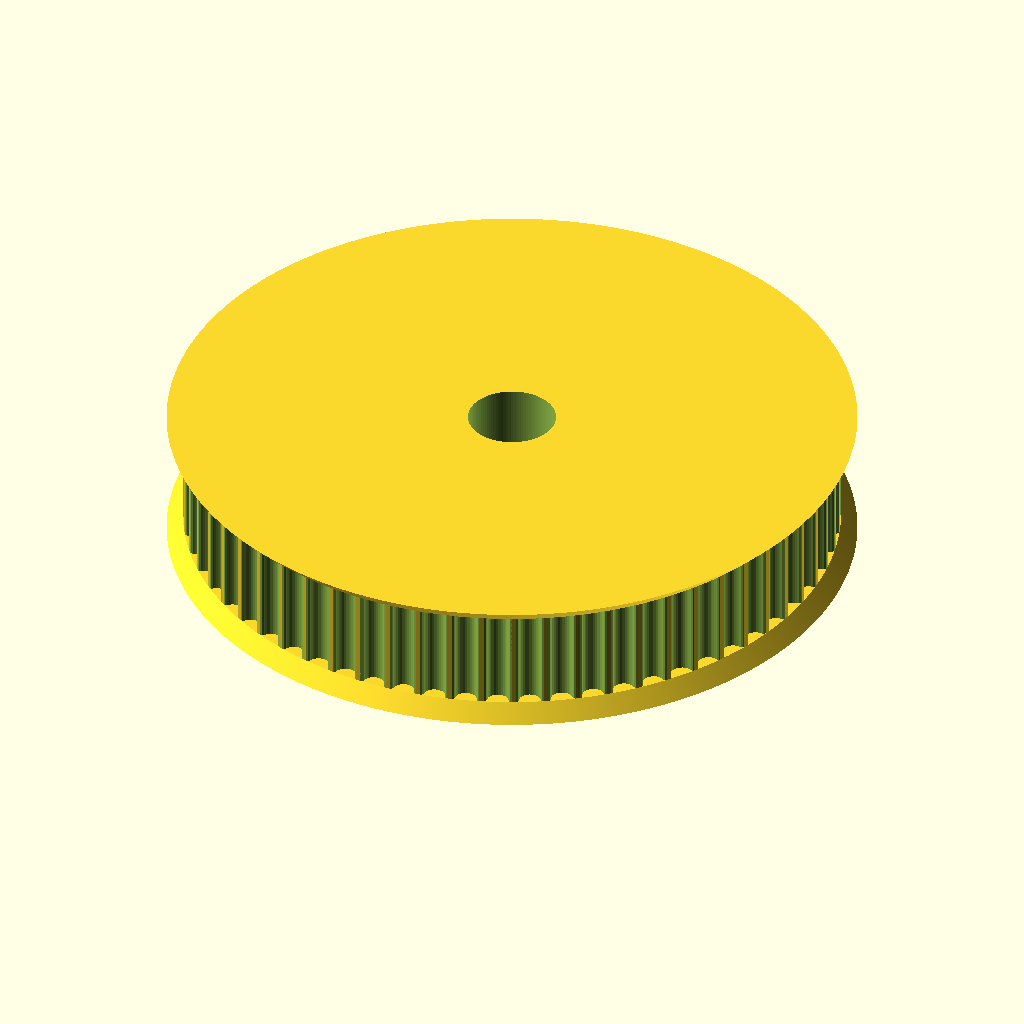
Cell 1: the model at its default parameters.
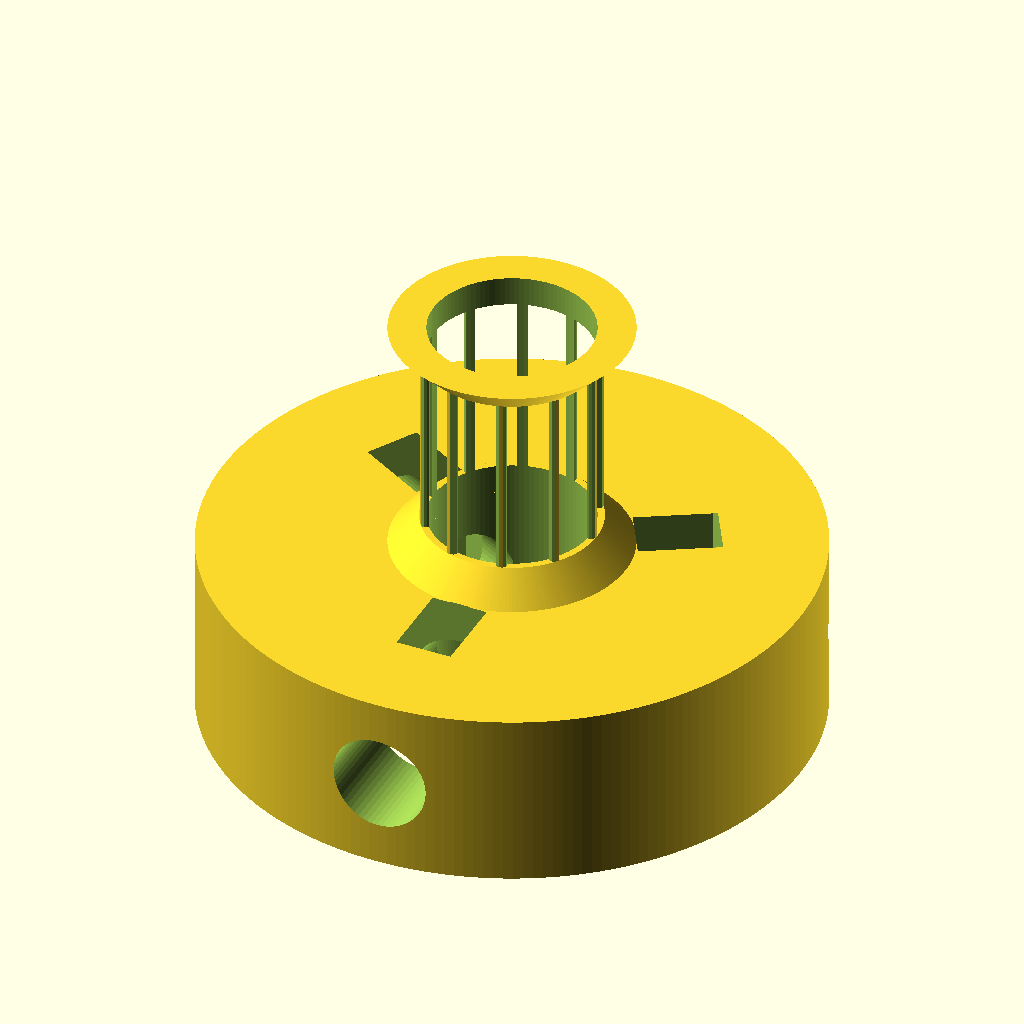
Cell 2 — number_of_teeth set to 10, the other parameters unchanged.
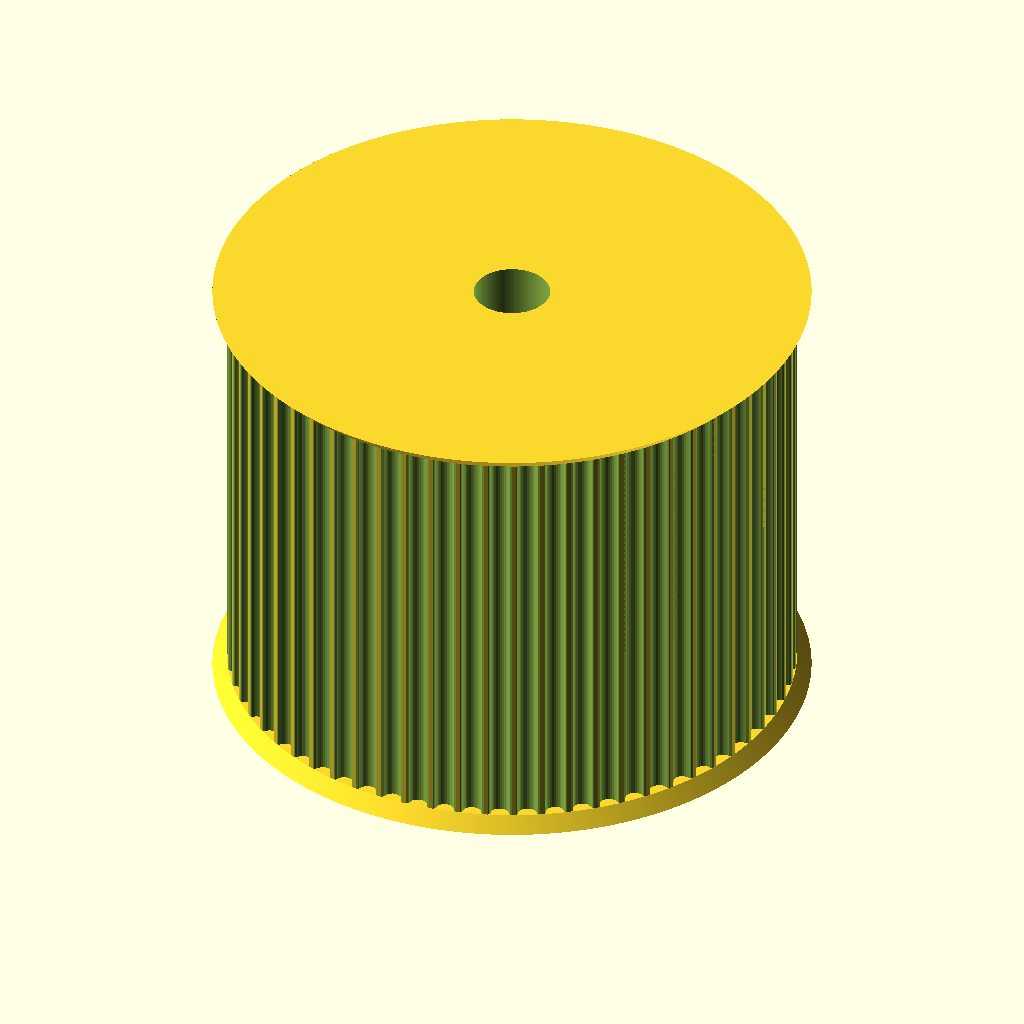
Cell 3: toothed_part_length = 30 (everything else at default).
The same orthographic view direction (rotation 55°, 0°, 25°; colour scheme Cornfield) for every cell, with the view re-fitted per cell, so scale and position can differ between cells.
OpenSCAD source file parametricPulley/parametricPulley.scad:
// Parametric Pulley with multiple belt profiles
// by droftarts January 2012
// updated and changed by Oscar January 2018 (https://www.thingiverse.com/0scar/about)

// Based on pulleys by:
// http://www.thingiverse.com/thing:11256 by me!
// https://github.com/prusajr/PrusaMendel by Josef Prusa
// http://www.thingiverse.com/thing:3104 by GilesBathgate
// http://www.thingiverse.com/thing:2079 by nophead

// dxf tooth data from http://oem.cadregister.com/asp/PPOW_Entry.asp?company=915217&elementID=07807803/METRIC/URETH/WV0025/F
// pulley diameter checked and modelled from data at http://www.sdp-si.com/D265/HTML/D265T016.html

/**
 * @name Pulley
 * @category Printed
 * @using 1 x m3 nut, normal or nyloc
 * @using 1 x m3x10 set screw or 1 x m3x8 grub screw
 */

// ------------------------
// Idler profile parameters
// ------------------------
number_of_teeth = 64; // [10:100]
profile = 12; // [1:MXL, 2:40DP, 3:XL, 4:H, 5:T2.5, 6:T5, 7:T10, 8:AT5, 9:HTD_3mm, 10:HTD_5mm, 11:HTD_8mm, 12:GT2_2mm, 13:GT2_3mm, 14:GT2_5mm]
motor_shaft_diameter = 5.2; // (in mm)
toothed_part_length = 6.2; // [3:30] (in mm)
base_height = 6; // [0:30] (in mm)
base_diameter = 20;   // [10:50] (in mm)

// ---------------------------
// Idler & retainer parameters
// ---------------------------
belt_retainer = 1; // [0:No, 1:Yes]
retainer_height_p = 1.0; // [0.5:Tiny (0.5mm), 1:Small (1mm), 1.5:Normal (1.5mm), 2:Big (2mm), 3:Bigger (3mm), 4:Hudge (5mm)]
belt_idler = 1; // [0:No, 1:Yes]
// Height of idler flange over pulley. Set to same as base height if you want an idler but no pulley.
idler_height_p = 1.0; // [0.5:Tiny (0.5mm), 1:Small (1mm), 1.5:Normal (1.5mm), 2:Big (2mm), 3:Bigger (3mm), 4:Hudge (5mm)]

// ---------------
// Shaft fastening
// ---------------
screws_disposition = 3; // [0:None, 1:1 screw, 2:2 screws at 90deg, 3:3 screws at 120deg, 4:4 screws at 90deg]
nut_shape = 1; // [1:Hexagonal, 0:Square]
screw_profile = 4; // [0:M1, 1:M1.6, 2:M2, 3:M2.5, 4:M3, 5:M4, 6:M5, 7:M6]
// Distance between inner face of nut and shaft - can be negative - (in mm).
nut_shaft_distance = 1.2;
// Bolt head shape (0 is inactive) subtracts a bolt head sized hexagon for hexagon bolts
idler_bolt_option = 0; // [0:none, 1:M3, 2:M4, 3:M5, 4:M6, 5:M8, 6:M10, 7:M12, 8:custom] for custom: make changes below!

// --------------------------------------------------
// ADVANCED parameters for scaling tooth for good fit
// --------------------------------------------------
// To improve fit of belt to pulley, set the following constant.
// Decrease or increase by 0.1mm at a time. We are modelling the
// *BELT* tooth here, not the tooth on the pulley. Increasing the
// number will *decrease* the pulley tooth size. Increasing the
// tooth width will also scale proportionately the tooth depth,
// to maintain the shape of the tooth, and increase how far into
// the pulley the tooth is indented. Can be negative too!
additional_tooth_width = 0.2; //mm
// If you need more tooth depth than this provides, adjust the
// following constant. However, this will cause the shape of the
// tooth to change.
additional_tooth_depth = 0; //mm

// ------------------------------------
// Calculated parameters (do not alter)
// ------------------------------------
idler_height = (belt_idler==0 ? 0 : idler_height_p);
retainer_height = (belt_retainer==0 ? 0 : retainer_height_p);
//echo (str("Idler height\t= ",idler_height," mm"));
//echo (str("Retainer height\t= ",retainer_height," mm"));
no_of_nuts = screws_disposition;
nut_angle = no_of_nuts != 3 ? 90 : 120;
motor_shaft = motor_shaft_diameter + 0.2;
screw_diameters = [1, 1.6, 2, 2.5, 3, 4, 5, 6];
nut_widths = [2.5, 3.2, 4, 5, 5.5, 7, 8, 10];
nut_depths = [1, 1.3, 1.6, 2, 2.4, 3.2, 4.7, 5.2];
// bolthead size circ.[ none,    M3,    M4,   M5,    M6,    M8,   M10,   M12, custom]
bolt_head_diameters = [0.000, 6.010, 7.660, 8.79, 11.05, 14.38, 17.77, 20.03,  15.8]; // circle diameter, not width across flats!
bolt_head_heights =   [0.000, 2.125, 2.925, 3.65,  4.15,  5.45,  6.58,  7.68,   5.5];
screw_diameter = screw_diameters[screw_profile] + 0.2;
nut_width = nut_widths[screw_profile] + 0.2;
nut_depth = nut_depths[screw_profile] + 0.3;
bolt_head_diam = bolt_head_diameters[idler_bolt_option] + 0.2; // + 0.1-2 for tight fit
bolt_head_height = bolt_head_heights[idler_bolt_option] + 0.2;

// --------------------
// Calculated constants
// --------------------
nut_elevation = base_height/2;
m3_nut_points = 2*((nut_width/2)/cos(30)); // This is needed for the nut trap
// The following set the pulley diameter for a given number of teeth
MXL_pulley_dia = tooth_spacing (2.032,0.254);
40DP_pulley_dia = tooth_spacing (2.07264,0.1778);
XL_pulley_dia = tooth_spacing (5.08,0.254);
H_pulley_dia = tooth_spacing (9.525,0.381);
T2_5_pulley_dia = tooth_spaceing_curvefit (0.7467,0.796,1.026);
T5_pulley_dia = tooth_spaceing_curvefit (0.6523,1.591,1.064);
T10_pulley_dia = tooth_spacing (10,0.93);
AT5_pulley_dia = tooth_spaceing_curvefit (0.6523,1.591,1.064);
HTD_3mm_pulley_dia = tooth_spacing (3,0.381);
HTD_5mm_pulley_dia = tooth_spacing (5,0.5715);
HTD_8mm_pulley_dia = tooth_spacing (8,0.6858);
GT2_2mm_pulley_dia = tooth_spacing (2,0.254);
GT2_3mm_pulley_dia = tooth_spacing (3,0.381);
GT2_5mm_pulley_dia = tooth_spacing (5,0.5715);
// The following calls the pulley creation part, and passes the pulley diameter and tooth width to that module
if ( profile == 1 ) {pulley("MXL" , MXL_pulley_dia , 0.508 , 1.321 ); }
if ( profile == 2 ) {pulley("40 D.P." , 40DP_pulley_dia , 0.457 , 1.226 ); }
if ( profile == 3 ) {pulley("XL" , XL_pulley_dia , 1.27, 3.051 ); }
if ( profile == 4 ) {pulley("H" , H_pulley_dia ,1.905 , 5.359 ); }
if ( profile == 5 ) {pulley("T2.5" , T2_5_pulley_dia , 0.7 , 1.678 ); }
if ( profile == 6 ) {pulley("T5" , T5_pulley_dia , 1.19 , 3.264 ); }
if ( profile == 7 ) {pulley("T10" , T10_pulley_dia , 2.5 , 6.13 ); }
if ( profile == 8 ) {pulley("AT5" , AT5_pulley_dia , 1.19 , 4.268 ); }
if ( profile == 9 ) {pulley("HTD 3mm" , HTD_3mm_pulley_dia , 1.289 , 2.27 ); }
if ( profile == 10 ){pulley("HTD 5mm" , HTD_5mm_pulley_dia , 2.199 , 3.781 ); }
if ( profile == 11 ){pulley("HTD 8mm" , HTD_8mm_pulley_dia , 3.607 , 6.603 ); }
if ( profile == 12 ){pulley("GT2 2mm" , GT2_2mm_pulley_dia , 0.764 , 1.494 ); }
if ( profile == 13 ){pulley("GT2 3mm" , GT2_3mm_pulley_dia , 1.169 , 2.31 ); }
if ( profile == 14 ){pulley("GT2 5mm" , GT2_5mm_pulley_dia , 1.969 , 3.952 ); }

// ---------
// Functions
// ---------
function tooth_spaceing_curvefit (b,c,d)
  = ((c * pow(number_of_teeth,d)) / (b + pow(number_of_teeth,d))) * number_of_teeth ;

function tooth_spacing(tooth_pitch,pitch_line_offset)
  = (2*((number_of_teeth*tooth_pitch)/(3.14159265*2)-pitch_line_offset)) ;

// ================================================================================
// Main Module
// ================================================================================
module pulley( belt_type , pulley_OD , tooth_depth , tooth_width ){
  echo (str("Belt type = ",belt_type,"; Number of teeth = ",number_of_teeth,"; Pulley Outside Diameter = ",pulley_OD,"mm "));
  tooth_distance_from_centre = sqrt( pow(pulley_OD/2,2) - pow((tooth_width+additional_tooth_width)/2,2));
  tooth_width_scale = (tooth_width + additional_tooth_width ) / tooth_width;
  tooth_depth_scale = ((tooth_depth + additional_tooth_depth ) / tooth_depth) ;


//  translate ([0,0, base_height + toothed_part_length + retainer_height + idler_height]){
//    rotate ([0,180,0]){
      difference(){   
        translate([0,0,idler_height]){
          union(){
            //base
            if (( base_height < 2 ) && (no_of_nuts > 0)){ 
              echo ("CAN'T DRAW PULLEY BASE, HEIGHT LESS THAN 2!!!"); 
            } else {
              translate([0,0,-idler_height]){
                //rotate_extrude($fn=base_diameter*2)
                rotate_extrude($fn=base_diameter*10){
                  //square([base_diameter/2-1,base_height]);
                  square([base_diameter/2-1,base_height]);
                  //square([base_diameter/2,base_height-1]);
                  square([base_diameter/2,base_height]);
                  //translate([base_diameter/2-1,base_height-1]) circle(1);
                  //translate([base_diameter/2-1,base_height-1]) square(1);
                }
              }
            }

            difference(){
              //shaft - diameter is outside diameter of pulley
              translate([0,0,base_height]){ 
                rotate ([0,0,360/(number_of_teeth*4)]){
                  //cylinder(r=pulley_OD/2,h=toothed_part_length, $fn=number_of_teeth*4);
                  cylinder(r=pulley_OD/2,h=toothed_part_length, $fn=number_of_teeth*20);
                }
              }
              //teeth - cut out of shaft
              for(i=[1:number_of_teeth]){
                rotate([0,0,i*(360/number_of_teeth)]){
                  translate([0,-tooth_distance_from_centre,base_height -1]){
                    scale ([ tooth_width_scale , tooth_depth_scale , 1 ]){
                    if ( profile == 1  ) { MXL();}
                    if ( profile == 2  ) { 40DP();}
                    if ( profile == 3  ) { XL();}
                    if ( profile == 4  ) { H();}
                    if ( profile == 5  ) { T2_5();}
                    if ( profile == 6  ) { T5();}
                    if ( profile == 7  ) { T10();}
                    if ( profile == 8  ) { AT5();}
                    if ( profile == 9  ) { HTD_3mm();}
                    if ( profile == 10 ) { HTD_5mm();}
                    if ( profile == 11 ) { HTD_8mm();}
                    if ( profile == 12 ) { GT2_2mm();}
                    if ( profile == 13 ) { GT2_3mm();}
                    if ( profile == 14 ) { GT2_5mm();}
                    }
                  }
                }
              }
            } // end of difference in union
              
            //belt retainer / idler
            //if ( belt_retainer > 0 ) {translate ([0,0, base_height + toothed_part_length ]) 
            if ( belt_retainer == 1 ){
              translate ([0,0, base_height + toothed_part_length ]){
                //rotate_extrude($fn=number_of_teeth*4){  
                rotate_extrude($fn=number_of_teeth*20){
                  polygon([[0,0],[pulley_OD/2,0],[pulley_OD/2 + retainer_height , retainer_height],[0 , retainer_height],[0,0]]);
                }
              }
            }
            
            //if ( belt_idler < 0 ) {translate ([0,0, base_height - idler_height ]) 
            if ( belt_idler == 1 ){
              translate ([0,0, base_height - idler_height ]){
                //rotate_extrude($fn=number_of_teeth*4){
                rotate_extrude($fn=number_of_teeth*20){
                  polygon([[0,0],[pulley_OD/2 + idler_height,0],[pulley_OD/2 , idler_height],[0 , idler_height],[0,0]]);
                }
              }
            }
          } // end of union
        } // end of translation before union
       
        //hole for motor shaft
        //translate([0,0,-1])cylinder(r=motor_shaft/2,h=base_height + toothed_part_length + retainer_height + 2,$fn=motor_shaft*4);
        translate([0,0,-1]){
          //cylinder(r=motor_shaft/2,h=base_height + toothed_part_length + retainer_height + 2,$fn=motor_shaft*20);
          cylinder(r=motor_shaft/2,h=base_height + idler_height + toothed_part_length + retainer_height + 2,$fn=motor_shaft*20);
        }
              
        //captive nut and grub screw holes
        if ( base_height < nut_width ){
          echo ("CAN'T DRAW CAPTIVE NUTS, HEIGHT LESS THAN NUT DIAMETER!!!");
        } else {
          if ( (base_diameter - motor_shaft)/2 < nut_depth + 3 ) { 
            echo ("CAN'T DRAW CAPTIVE NUTS, DIAMETER TOO SMALL FOR NUT DEPTH!!!");
          } else {
            // Iterate over nuts amount
            if (no_of_nuts > 0){
              for(j=[1:no_of_nuts]){
                rotate([0,0,j*nut_angle]){
                  translate([0,0,nut_elevation])rotate([90,0,0]){
                    union(){
                      //entrance
                      translate([0,-base_height/4-0.5,motor_shaft/2+nut_depth/2+nut_shaft_distance]) cube([nut_width,base_height/2+1,nut_depth],center=true);
                      //nut
                      if ( nut_shape > 0 ){
                        // hex nut
                        translate([0,0.25,motor_shaft/2+nut_depth/2+nut_shaft_distance]) rotate([0,0,30]) cylinder(r=m3_nut_points/2,h=nut_depth,center=true,$fn=6);
                      } else {
                        // square nut
                        translate([0,0.25,motor_shaft/2+nut_depth/2+nut_shaft_distance]) cube([nut_width,nut_width,nut_depth],center=true);
                      }

                      //grub screw hole
                      //rotate([0,0,22.5])cylinder(r=screw_diameter/2,h=base_diameter/2+1,$fn=8);
                      rotate([0,0,22.5])cylinder(r=screw_diameter/2,h=base_diameter/2+1,$fn=60);
                    }
                  }
                }
              }
            }
          }
        }
        // Revove hexagon
        if (bolt_head_diam > 0){
          translate([0,0,base_height + toothed_part_length + retainer_height + idler_height - bolt_head_height]){
            cylinder(d=bolt_head_diam,h=bolt_head_height+0.1,$fn=6);
          }
        }
      }
//    }
//  }
}

// Tooth profile modules

module MXL()
  {
  linear_extrude(height=toothed_part_length+2) polygon([[-0.660421,-0.5],[-0.660421,0],[-0.621898,0.006033],[-0.587714,0.023037],[-0.560056,0.049424],[-0.541182,0.083609],[-0.417357,0.424392],[-0.398413,0.458752],[-0.370649,0.48514],[-0.336324,0.502074],[-0.297744,0.508035],[0.297744,0.508035],[0.336268,0.502074],[0.370452,0.48514],[0.39811,0.458752],[0.416983,0.424392],[0.540808,0.083609],[0.559752,0.049424],[0.587516,0.023037],[0.621841,0.006033],[0.660421,0],[0.660421,-0.5]]);
  }

module 40DP()
  {
  linear_extrude(height=toothed_part_length+2) polygon([[-0.612775,-0.5],[-0.612775,0],[-0.574719,0.010187],[-0.546453,0.0381],[-0.355953,0.3683],[-0.327604,0.405408],[-0.291086,0.433388],[-0.248548,0.451049],[-0.202142,0.4572],[0.202494,0.4572],[0.248653,0.451049],[0.291042,0.433388],[0.327609,0.405408],[0.356306,0.3683],[0.546806,0.0381],[0.574499,0.010187],[0.612775,0],[0.612775,-0.5]]);
  }

module XL()
  {
  linear_extrude(height=toothed_part_length+2) polygon([[-1.525411,-1],[-1.525411,0],[-1.41777,0.015495],[-1.320712,0.059664],[-1.239661,0.129034],[-1.180042,0.220133],[-0.793044,1.050219],[-0.733574,1.141021],[-0.652507,1.210425],[-0.555366,1.254759],[-0.447675,1.270353],[0.447675,1.270353],[0.555366,1.254759],[0.652507,1.210425],[0.733574,1.141021],[0.793044,1.050219],[1.180042,0.220133],[1.239711,0.129034],[1.320844,0.059664],[1.417919,0.015495],[1.525411,0],[1.525411,-1]]);
  }

module H()
  {
  linear_extrude(height=toothed_part_length+2) polygon([[-2.6797,-1],[-2.6797,0],[-2.600907,0.006138],[-2.525342,0.024024],[-2.45412,0.052881],[-2.388351,0.091909],[-2.329145,0.140328],[-2.277614,0.197358],[-2.234875,0.262205],[-2.202032,0.334091],[-1.75224,1.57093],[-1.719538,1.642815],[-1.676883,1.707663],[-1.62542,1.764693],[-1.566256,1.813112],[-1.500512,1.85214],[-1.4293,1.880997],[-1.353742,1.898883],[-1.274949,1.905021],[1.275281,1.905021],[1.354056,1.898883],[1.429576,1.880997],[1.500731,1.85214],[1.566411,1.813112],[1.625508,1.764693],[1.676919,1.707663],[1.719531,1.642815],[1.752233,1.57093],[2.20273,0.334091],[2.235433,0.262205],[2.278045,0.197358],[2.329455,0.140328],[2.388553,0.091909],[2.454233,0.052881],[2.525384,0.024024],[2.600904,0.006138],[2.6797,0],[2.6797,-1]]);
  }

module T2_5()
  {
  linear_extrude(height=toothed_part_length+2) polygon([[-0.839258,-0.5],[-0.839258,0],[-0.770246,0.021652],[-0.726369,0.079022],[-0.529167,0.620889],[-0.485025,0.67826],[-0.416278,0.699911],[0.416278,0.699911],[0.484849,0.67826],[0.528814,0.620889],[0.726369,0.079022],[0.770114,0.021652],[0.839258,0],[0.839258,-0.5]]);
  }

module T5()
  {
  linear_extrude(height=toothed_part_length+2) polygon([[-1.632126,-0.5],[-1.632126,0],[-1.568549,0.004939],[-1.507539,0.019367],[-1.450023,0.042686],[-1.396912,0.074224],[-1.349125,0.113379],[-1.307581,0.159508],[-1.273186,0.211991],[-1.246868,0.270192],[-1.009802,0.920362],[-0.983414,0.978433],[-0.949018,1.030788],[-0.907524,1.076798],[-0.859829,1.115847],[-0.80682,1.147314],[-0.749402,1.170562],[-0.688471,1.184956],[-0.624921,1.189895],[0.624971,1.189895],[0.688622,1.184956],[0.749607,1.170562],[0.807043,1.147314],[0.860055,1.115847],[0.907754,1.076798],[0.949269,1.030788],[0.9837,0.978433],[1.010193,0.920362],[1.246907,0.270192],[1.273295,0.211991],[1.307726,0.159508],[1.349276,0.113379],[1.397039,0.074224],[1.450111,0.042686],[1.507589,0.019367],[1.568563,0.004939],[1.632126,0],[1.632126,-0.5]]);
  }

module T10()
  {
  linear_extrude(height=toothed_part_length+2) polygon([[-3.06511,-1],[-3.06511,0],[-2.971998,0.007239],[-2.882718,0.028344],[-2.79859,0.062396],[-2.720931,0.108479],[-2.651061,0.165675],[-2.590298,0.233065],[-2.539962,0.309732],[-2.501371,0.394759],[-1.879071,2.105025],[-1.840363,2.190052],[-1.789939,2.266719],[-1.729114,2.334109],[-1.659202,2.391304],[-1.581518,2.437387],[-1.497376,2.47144],[-1.408092,2.492545],[-1.314979,2.499784],[1.314979,2.499784],[1.408091,2.492545],[1.497371,2.47144],[1.581499,2.437387],[1.659158,2.391304],[1.729028,2.334109],[1.789791,2.266719],[1.840127,2.190052],[1.878718,2.105025],[2.501018,0.394759],[2.539726,0.309732],[2.59015,0.233065],[2.650975,0.165675],[2.720887,0.108479],[2.798571,0.062396],[2.882713,0.028344],[2.971997,0.007239],[3.06511,0],[3.06511,-1]]);
  }

module AT5()
  {
  linear_extrude(height=toothed_part_length+2) polygon([[-2.134129,-0.75],[-2.134129,0],[-2.058023,0.005488],[-1.984595,0.021547],[-1.914806,0.047569],[-1.849614,0.082947],[-1.789978,0.127073],[-1.736857,0.179338],[-1.691211,0.239136],[-1.653999,0.305859],[-1.349199,0.959203],[-1.286933,1.054635],[-1.201914,1.127346],[-1.099961,1.173664],[-0.986896,1.18992],[0.986543,1.18992],[1.099614,1.173664],[1.201605,1.127346],[1.286729,1.054635],[1.349199,0.959203],[1.653646,0.305859],[1.690859,0.239136],[1.73651,0.179338],[1.789644,0.127073],[1.849305,0.082947],[1.914539,0.047569],[1.984392,0.021547],[2.057906,0.005488],[2.134129,0],[2.134129,-0.75]]);
  }

module HTD_3mm()
  {
  linear_extrude(height=toothed_part_length+2) polygon([[-1.135062,-0.5],[-1.135062,0],[-1.048323,0.015484],[-0.974284,0.058517],[-0.919162,0.123974],[-0.889176,0.206728],[-0.81721,0.579614],[-0.800806,0.653232],[-0.778384,0.72416],[-0.750244,0.792137],[-0.716685,0.856903],[-0.678005,0.918199],[-0.634505,0.975764],[-0.586483,1.029338],[-0.534238,1.078662],[-0.47807,1.123476],[-0.418278,1.16352],[-0.355162,1.198533],[-0.289019,1.228257],[-0.22015,1.25243],[-0.148854,1.270793],[-0.07543,1.283087],[-0.000176,1.28905],[0.075081,1.283145],[0.148515,1.270895],[0.219827,1.252561],[0.288716,1.228406],[0.354879,1.19869],[0.418018,1.163675],[0.477831,1.123623],[0.534017,1.078795],[0.586276,1.029452],[0.634307,0.975857],[0.677809,0.91827],[0.716481,0.856953],[0.750022,0.792167],[0.778133,0.724174],[0.800511,0.653236],[0.816857,0.579614],[0.888471,0.206728],[0.919014,0.123974],[0.974328,0.058517],[1.048362,0.015484],[1.135062,0],[1.135062,-0.5]]);
  }

module HTD_5mm()
  {
  linear_extrude(height=toothed_part_length+2) polygon([[-1.89036,-0.75],[-1.89036,0],[-1.741168,0.02669],[-1.61387,0.100806],[-1.518984,0.21342],[-1.467026,0.3556],[-1.427162,0.960967],[-1.398568,1.089602],[-1.359437,1.213531],[-1.310296,1.332296],[-1.251672,1.445441],[-1.184092,1.552509],[-1.108081,1.653042],[-1.024167,1.746585],[-0.932877,1.832681],[-0.834736,1.910872],[-0.730271,1.980701],[-0.62001,2.041713],[-0.504478,2.09345],[-0.384202,2.135455],[-0.259708,2.167271],[-0.131524,2.188443],[-0.000176,2.198511],[0.131296,2.188504],[0.259588,2.167387],[0.384174,2.135616],[0.504527,2.093648],[0.620123,2.04194],[0.730433,1.980949],[0.834934,1.911132],[0.933097,1.832945],[1.024398,1.746846],[1.108311,1.653291],[1.184308,1.552736],[1.251865,1.445639],[1.310455,1.332457],[1.359552,1.213647],[1.39863,1.089664],[1.427162,0.960967],[1.467026,0.3556],[1.518984,0.21342],[1.61387,0.100806],[1.741168,0.02669],[1.89036,0],[1.89036,-0.75]]);
  }

module HTD_8mm()
  {
  linear_extrude(height=toothed_part_length+2) polygon([[-3.301471,-1],[-3.301471,0],[-3.16611,0.012093],[-3.038062,0.047068],[-2.919646,0.10297],[-2.813182,0.177844],[-2.720989,0.269734],[-2.645387,0.376684],[-2.588694,0.496739],[-2.553229,0.627944],[-2.460801,1.470025],[-2.411413,1.691917],[-2.343887,1.905691],[-2.259126,2.110563],[-2.158035,2.30575],[-2.041518,2.490467],[-1.910478,2.66393],[-1.76582,2.825356],[-1.608446,2.973961],[-1.439261,3.10896],[-1.259169,3.22957],[-1.069074,3.335006],[-0.869878,3.424485],[-0.662487,3.497224],[-0.447804,3.552437],[-0.226732,3.589341],[-0.000176,3.607153],[0.226511,3.589461],[0.447712,3.552654],[0.66252,3.497516],[0.870027,3.424833],[1.069329,3.33539],[1.259517,3.229973],[1.439687,3.109367],[1.608931,2.974358],[1.766344,2.825731],[1.911018,2.664271],[2.042047,2.490765],[2.158526,2.305998],[2.259547,2.110755],[2.344204,1.905821],[2.411591,1.691983],[2.460801,1.470025],[2.553229,0.627944],[2.588592,0.496739],[2.645238,0.376684],[2.720834,0.269734],[2.81305,0.177844],[2.919553,0.10297],[3.038012,0.047068],[3.166095,0.012093],[3.301471,0],[3.301471,-1]]);
  }

module GT2_2mm()
  {
  linear_extrude(height=toothed_part_length+2) polygon([[0.747183,-0.5],[0.747183,0],[0.647876,0.037218],[0.598311,0.130528],[0.578556,0.238423],[0.547158,0.343077],[0.504649,0.443762],[0.451556,0.53975],[0.358229,0.636924],[0.2484,0.707276],[0.127259,0.750044],[0,0.76447],[-0.127259,0.750044],[-0.2484,0.707276],[-0.358229,0.636924],[-0.451556,0.53975],[-0.504797,0.443762],[-0.547291,0.343077],[-0.578605,0.238423],[-0.598311,0.130528],[-0.648009,0.037218],[-0.747183,0],[-0.747183,-0.5]]);
  }

module GT2_3mm()
  {
  linear_extrude(height=toothed_part_length+2) polygon([[-1.155171,-0.5],[-1.155171,0],[-1.065317,0.016448],[-0.989057,0.062001],[-0.93297,0.130969],[-0.90364,0.217664],[-0.863705,0.408181],[-0.800056,0.591388],[-0.713587,0.765004],[-0.60519,0.926747],[-0.469751,1.032548],[-0.320719,1.108119],[-0.162625,1.153462],[0,1.168577],[0.162625,1.153462],[0.320719,1.108119],[0.469751,1.032548],[0.60519,0.926747],[0.713587,0.765004],[0.800056,0.591388],[0.863705,0.408181],[0.90364,0.217664],[0.932921,0.130969],[0.988924,0.062001],[1.065168,0.016448],[1.155171,0],[1.155171,-0.5]]);
  }

module GT2_5mm()
  {
  linear_extrude(height=toothed_part_length+2) polygon([[-1.975908,-0.75],[-1.975908,0],[-1.797959,0.03212],[-1.646634,0.121224],[-1.534534,0.256431],[-1.474258,0.426861],[-1.446911,0.570808],[-1.411774,0.712722],[-1.368964,0.852287],[-1.318597,0.989189],[-1.260788,1.123115],[-1.195654,1.25375],[-1.12331,1.380781],[-1.043869,1.503892],[-0.935264,1.612278],[-0.817959,1.706414],[-0.693181,1.786237],[-0.562151,1.851687],[-0.426095,1.9027],[-0.286235,1.939214],[-0.143795,1.961168],[0,1.9685],[0.143796,1.961168],[0.286235,1.939214],[0.426095,1.9027],[0.562151,1.851687],[0.693181,1.786237],[0.817959,1.706414],[0.935263,1.612278],[1.043869,1.503892],[1.123207,1.380781],[1.195509,1.25375],[1.26065,1.123115],[1.318507,0.989189],[1.368956,0.852287],[1.411872,0.712722],[1.447132,0.570808],[1.474611,0.426861],[1.534583,0.256431],[1.646678,0.121223],[1.798064,0.03212],[1.975908,0],[1.975908,-0.75]]);
  }
Parameter table extracted from the source (name, type, default, range or options):
number_of_teeth: number, default 64, range 10 to 100
profile: number, default 12, options 1, 2, 3, 4, 5, 6, 7, 8, 9, 10, 11, 12, 13, 14
motor_shaft_diameter: number, default 5.2
toothed_part_length: number, default 6.2, range 3 to 30
base_height: number, default 6, range 0 to 30
base_diameter: number, default 20, range 10 to 50
belt_retainer: number, default 1, options 0, 1
retainer_height_p: number, default 1, options 0.5, 1, 1.5, 2, 3, 4
belt_idler: number, default 1, options 0, 1
idler_height_p: number, default 1, options 0.5, 1, 1.5, 2, 3, 4
screws_disposition: number, default 3, options 0, 1, 2, 3, 4
nut_shape: number, default 1, options 1, 0
screw_profile: number, default 4, options 0, 1, 2, 3, 4, 5, 6, 7
nut_shaft_distance: number, default 1.2
idler_bolt_option: number, default 0, options 0, 1, 2, 3, 4, 5, 6, 7, 8
additional_tooth_width: number, default 0.2
additional_tooth_depth: number, default 0
